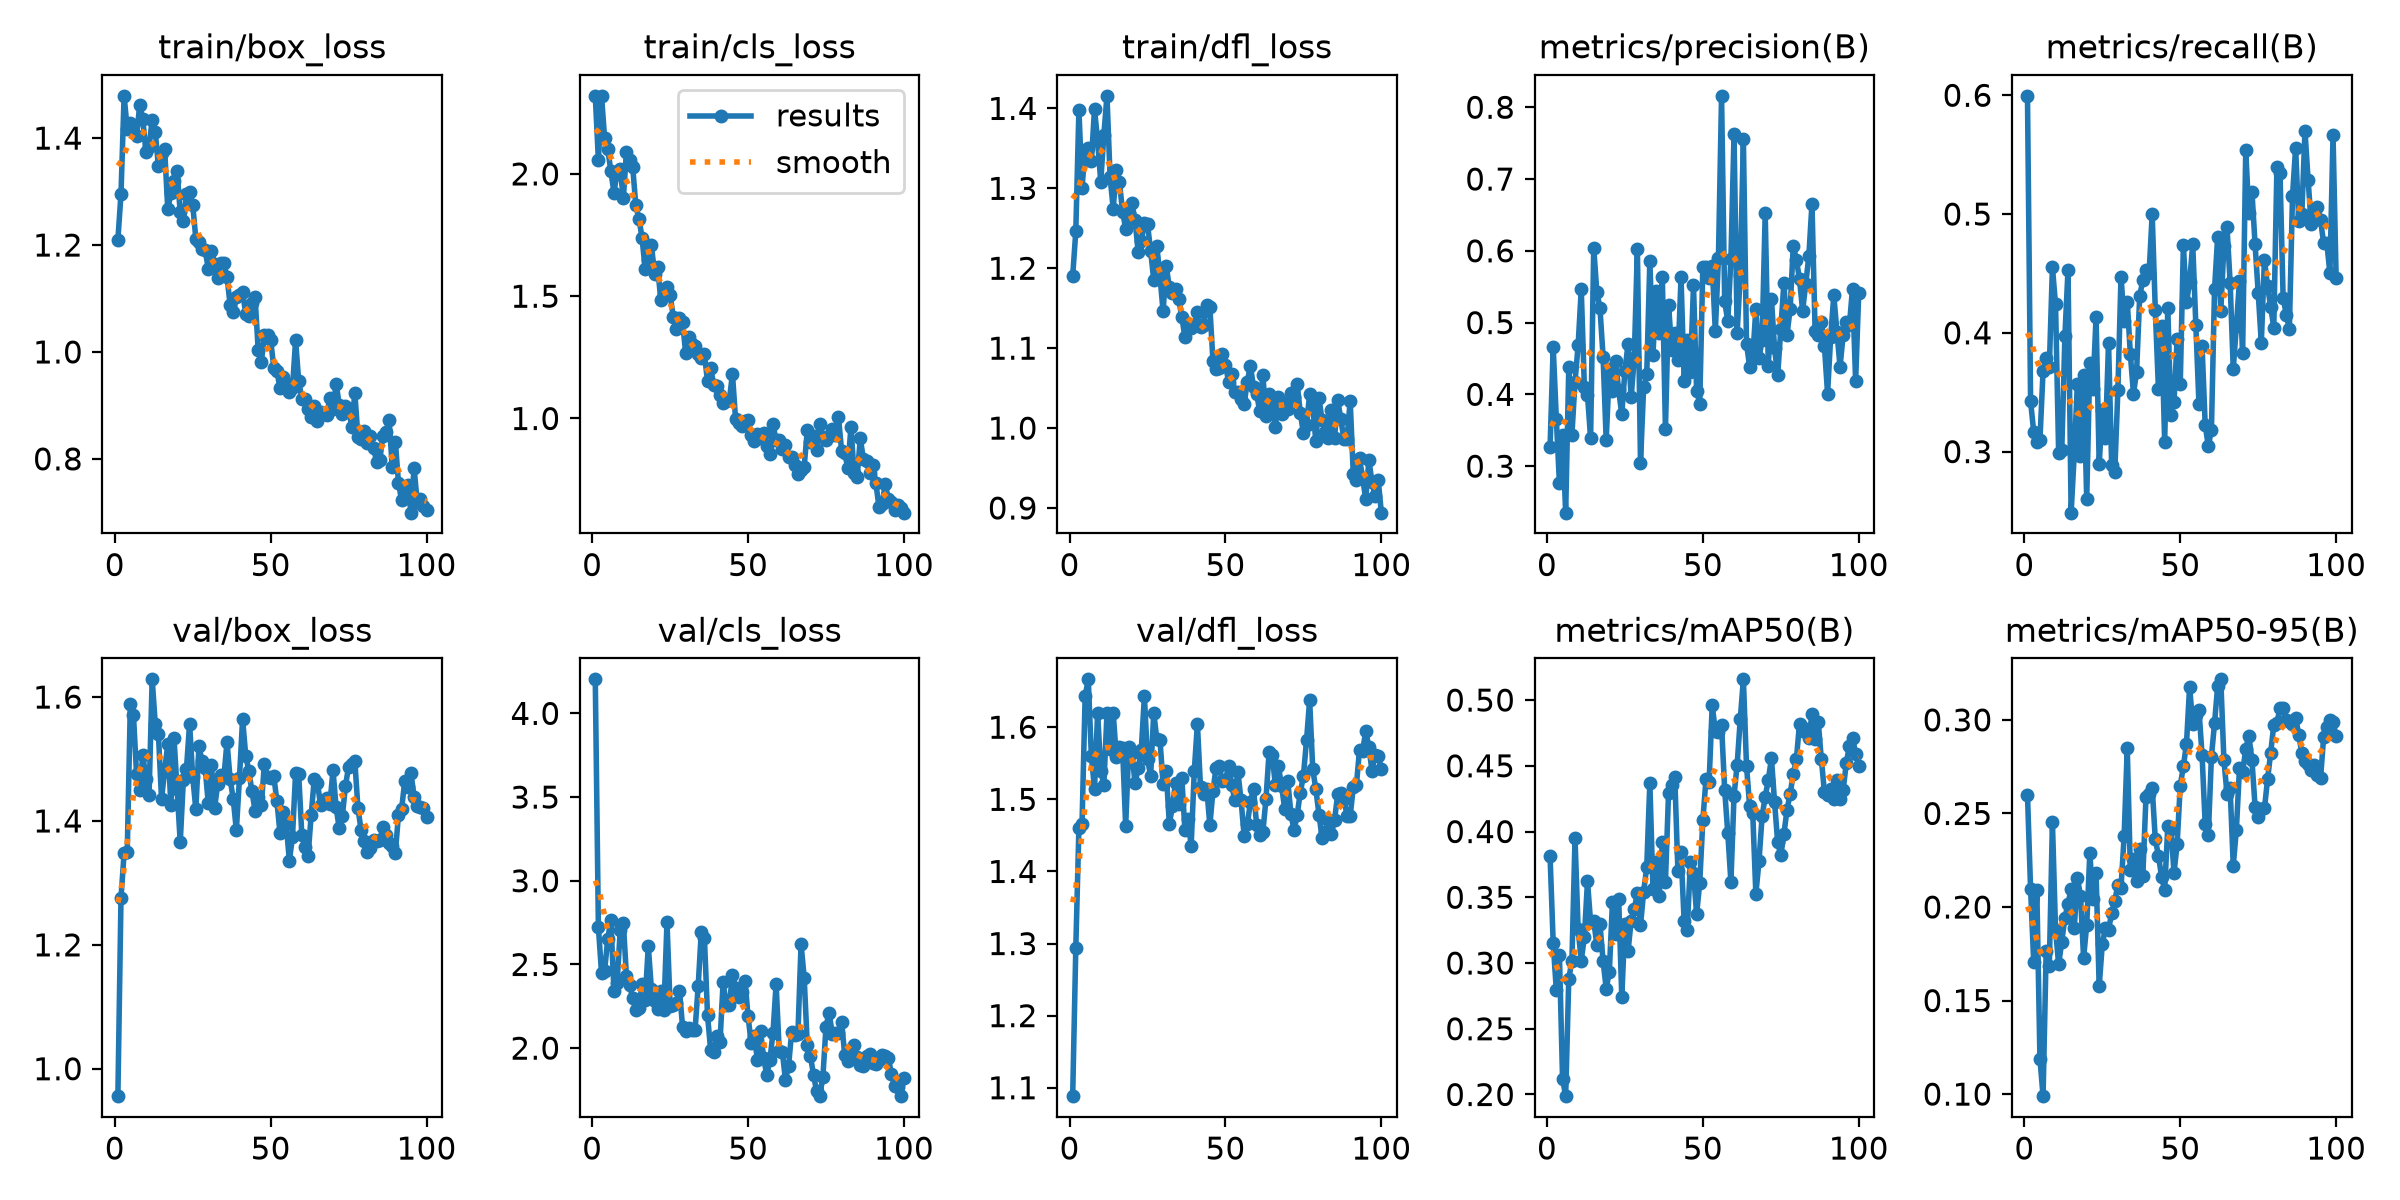

The data file committed next to this chart (first rows):
epoch, time, train/box_loss, train/cls_loss, train/dfl_loss, metrics/precision(B), metrics/recall(B), metrics/mAP50(B), metrics/mAP50-95(B), val/box_loss, val/cls_loss, val/dfl_loss, lr/pg0, lr/pg1, lr/pg2
1, 147.3, 1.21, 2.319, 1.19, 0.3268, 0.5995, 0.381, 0.2599, 0.9558, 4.203, 1.088, 0.0004657, 0.0004657, 0.0004657
2, 289.7, 1.296, 2.056, 1.246, 0.466, 0.3422, 0.3153, 0.2095, 1.276, 2.724, 1.294, 0.0009328, 0.0009328, 0.0009328
3, 432.4, 1.479, 2.318, 1.399, 0.3662, 0.3167, 0.2794, 0.1706, 1.348, 2.45, 1.461, 0.00139, 0.00139, 0.00139
4, 574.6, 1.417, 2.145, 1.301, 0.2763, 0.3078, 0.3059, 0.2089, 1.349, 2.462, 1.466, 0.001387, 0.001387, 0.001387
5, 714.3, 1.428, 2.103, 1.348, 0.3428, 0.31, 0.2121, 0.1188, 1.589, 2.653, 1.643, 0.001372, 0.001372, 0.001372
6, 862.9, 1.425, 2.011, 1.351, 0.2352, 0.368, 0.1987, 0.0989, 1.571, 2.765, 1.666, 0.001358, 0.001358, 0.001358
7, 1009, 1.403, 1.924, 1.334, 0.4383, 0.379, 0.2882, 0.1767, 1.475, 2.339, 1.559, 0.001344, 0.001344, 0.001344
8, 1148, 1.462, 2.008, 1.399, 0.3438, 0.3711, 0.3013, 0.1686, 1.451, 2.39, 1.515, 0.00133, 0.00133, 0.00133
9, 1290, 1.435, 2.018, 1.359, 0.4173, 0.4552, 0.3948, 0.2453, 1.507, 2.704, 1.62, 0.001316, 0.001316, 0.001316
10, 1430, 1.374, 1.9, 1.308, 0.4687, 0.4239, 0.3255, 0.1879, 1.467, 2.749, 1.54, 0.001302, 0.001302, 0.001302
11, 1572, 1.383, 2.09, 1.367, 0.5465, 0.2986, 0.3018, 0.1693, 1.442, 2.428, 1.52, 0.001288, 0.001288, 0.001288
12, 1715, 1.435, 2.055, 1.416, 0.4097, 0.3009, 0.32, 0.1815, 1.629, 2.377, 1.619, 0.001273, 0.001273, 0.001273
13, 1855, 1.411, 2.03, 1.314, 0.3985, 0.3972, 0.3621, 0.1943, 1.556, 2.299, 1.57, 0.001259, 0.001259, 0.001259
14, 2012, 1.347, 1.871, 1.275, 0.3395, 0.453, 0.3309, 0.2017, 1.54, 2.226, 1.62, 0.001245, 0.001245, 0.001245
15, 2155, 1.373, 1.817, 1.323, 0.6038, 0.2486, 0.332, 0.2097, 1.435, 2.237, 1.558, 0.001231, 0.001231, 0.001231
16, 2293, 1.38, 1.74, 1.308, 0.5428, 0.2977, 0.3138, 0.1885, 1.481, 2.384, 1.573, 0.001217, 0.001217, 0.001217
17, 2428, 1.267, 1.609, 1.271, 0.5203, 0.3573, 0.3295, 0.2156, 1.524, 2.29, 1.571, 0.001203, 0.001203, 0.001203
18, 2562, 1.297, 1.647, 1.25, 0.4524, 0.2963, 0.3015, 0.2061, 1.426, 2.608, 1.463, 0.001189, 0.001189, 0.001189
19, 2706, 1.321, 1.711, 1.269, 0.3363, 0.3645, 0.2806, 0.1727, 1.534, 2.354, 1.573, 0.001174, 0.001174, 0.001174
20, 2841, 1.338, 1.59, 1.281, 0.4349, 0.2599, 0.2932, 0.1905, 1.451, 2.285, 1.565, 0.00116, 0.00116, 0.00116
21, 3008, 1.261, 1.62, 1.26, 0.4049, 0.3744, 0.3461, 0.2288, 1.366, 2.234, 1.523, 0.001146, 0.001146, 0.001146
22, 3158, 1.244, 1.486, 1.221, 0.4468, 0.3529, 0.3218, 0.2041, 1.466, 2.344, 1.543, 0.001132, 0.001132, 0.001132
23, 3302, 1.295, 1.508, 1.234, 0.4056, 0.4136, 0.3488, 0.218, 1.484, 2.227, 1.568, 0.001118, 0.001118, 0.001118
24, 3455, 1.298, 1.537, 1.257, 0.3725, 0.2893, 0.2741, 0.1576, 1.557, 2.752, 1.643, 0.001104, 0.001104, 0.001104
25, 3608, 1.276, 1.507, 1.255, 0.4323, 0.3348, 0.3295, 0.1803, 1.472, 2.254, 1.556, 0.001089, 0.001089, 0.001089
26, 3844, 1.212, 1.415, 1.222, 0.4703, 0.3116, 0.3088, 0.1887, 1.419, 2.258, 1.533, 0.001075, 0.001075, 0.001075
27, 4005, 1.205, 1.364, 1.185, 0.3957, 0.3917, 0.3322, 0.1877, 1.52, 2.269, 1.62, 0.001061, 0.001061, 0.001061
28, 4159, 1.192, 1.412, 1.227, 0.4508, 0.2888, 0.3412, 0.1969, 1.496, 2.344, 1.583, 0.001047, 0.001047, 0.001047
29, 4355, 1.19, 1.395, 1.19, 0.6029, 0.2832, 0.3531, 0.2033, 1.485, 2.129, 1.583, 0.001033, 0.001033, 0.001033
30, 4511, 1.156, 1.266, 1.146, 0.3042, 0.352, 0.3286, 0.2119, 1.428, 2.104, 1.521, 0.001019, 0.001019, 0.001019
31, 4699, 1.19, 1.332, 1.203, 0.4096, 0.4472, 0.3539, 0.2103, 1.491, 2.12, 1.539, 0.001005, 0.001005, 0.001005
32, 4849, 1.165, 1.303, 1.176, 0.4278, 0.4104, 0.373, 0.2378, 1.42, 2.111, 1.466, 0.0009904, 0.0009904, 0.0009904
33, 5022, 1.138, 1.297, 1.17, 0.5859, 0.4264, 0.4372, 0.2849, 1.459, 2.107, 1.491, 0.0009763, 0.0009763, 0.0009763
34, 5186, 1.166, 1.265, 1.173, 0.4551, 0.3818, 0.3562, 0.2199, 1.474, 2.369, 1.523, 0.0009621, 0.0009621, 0.0009621
35, 5371, 1.167, 1.246, 1.161, 0.5446, 0.3487, 0.3768, 0.2258, 1.471, 2.695, 1.493, 0.000948, 0.000948, 0.000948
36, 5530, 1.14, 1.264, 1.14, 0.4861, 0.3674, 0.3512, 0.214, 1.528, 2.661, 1.53, 0.0009339, 0.0009339, 0.0009339
37, 5698, 1.089, 1.152, 1.113, 0.5634, 0.4312, 0.3919, 0.231, 1.468, 2.198, 1.457, 0.0009197, 0.0009197, 0.0009197
38, 5855, 1.075, 1.208, 1.13, 0.3517, 0.4443, 0.3616, 0.2166, 1.436, 1.987, 1.472, 0.0009056, 0.0009056, 0.0009056
39, 6006, 1.102, 1.136, 1.125, 0.5251, 0.453, 0.4296, 0.2586, 1.385, 1.978, 1.436, 0.0008914, 0.0008914, 0.0008914
40, 6170, 1.106, 1.132, 1.128, 0.462, 0.4501, 0.4355, 0.2602, 1.47, 2.07, 1.539, 0.0008773, 0.0008773, 0.0008773
41, 6384, 1.112, 1.098, 1.145, 0.4851, 0.5001, 0.4411, 0.2638, 1.565, 2.036, 1.605, 0.0008631, 0.0008631, 0.0008631
42, 6548, 1.072, 1.061, 1.126, 0.4479, 0.4189, 0.3699, 0.2361, 1.506, 2.393, 1.517, 0.000849, 0.000849, 0.000849
43, 6697, 1.068, 1.07, 1.129, 0.5628, 0.3529, 0.3841, 0.2275, 1.481, 2.256, 1.507, 0.0008348, 0.0008348, 0.0008348
44, 6841, 1.091, 1.076, 1.154, 0.4187, 0.4055, 0.3318, 0.2163, 1.448, 2.26, 1.515, 0.0008207, 0.0008207, 0.0008207
45, 7020, 1.103, 1.182, 1.151, 0.4764, 0.3085, 0.3251, 0.2091, 1.417, 2.439, 1.464, 0.0008065, 0.0008065, 0.0008065
46, 7198, 1.004, 0.9965, 1.083, 0.4311, 0.4212, 0.377, 0.2431, 1.438, 2.361, 1.512, 0.0007924, 0.0007924, 0.0007924
47, 7346, 0.9806, 0.9821, 1.074, 0.5519, 0.3305, 0.3687, 0.2418, 1.426, 2.304, 1.544, 0.0007782, 0.0007782, 0.0007782
48, 7490, 1.033, 0.9678, 1.076, 0.405, 0.3421, 0.3371, 0.2182, 1.493, 2.333, 1.546, 0.0007641, 0.0007641, 0.0007641
49, 7672, 1.032, 0.9885, 1.093, 0.3872, 0.3949, 0.3609, 0.2336, 1.471, 2.404, 1.525, 0.0007499, 0.0007499, 0.0007499
50, 7816, 1.023, 0.9935, 1.079, 0.5776, 0.3567, 0.4087, 0.2649, 1.469, 2.192, 1.527, 0.0007358, 0.0007358, 0.0007358
51, 7963, 0.9706, 0.9316, 1.058, 0.578, 0.4739, 0.4396, 0.2752, 1.473, 2.029, 1.546, 0.0007216, 0.0007216, 0.0007216
52, 8118, 0.9643, 0.9082, 1.067, 0.5616, 0.4258, 0.4374, 0.2873, 1.432, 2.071, 1.521, 0.0007075, 0.0007075, 0.0007075
53, 8306, 0.9321, 0.9379, 1.045, 0.5786, 0.4424, 0.4961, 0.3178, 1.38, 1.932, 1.499, 0.0006934, 0.0006934, 0.0006934
54, 8470, 0.9535, 0.921, 1.046, 0.4878, 0.4748, 0.4765, 0.2977, 1.414, 2.101, 1.538, 0.0006792, 0.0006792, 0.0006792
55, 8616, 0.9419, 0.9421, 1.036, 0.5898, 0.4066, 0.4756, 0.3024, 1.395, 1.943, 1.498, 0.0006651, 0.0006651, 0.0006651
56, 8758, 0.925, 0.8894, 1.03, 0.8159, 0.3397, 0.481, 0.3054, 1.335, 1.839, 1.45, 0.0006509, 0.0006509, 0.0006509
57, 8922, 0.9323, 0.853, 1.058, 0.5295, 0.3889, 0.4317, 0.2811, 1.374, 1.929, 1.465, 0.0006368, 0.0006368, 0.0006368
58, 9062, 1.022, 0.9763, 1.078, 0.5017, 0.3225, 0.3986, 0.2442, 1.477, 2.092, 1.496, 0.0006226, 0.0006226, 0.0006226
59, 9208, 0.9449, 0.9104, 1.051, 0.5891, 0.3045, 0.3618, 0.2384, 1.475, 2.383, 1.515, 0.0006085, 0.0006085, 0.0006085
60, 9351, 0.9122, 0.9124, 1.043, 0.7621, 0.3183, 0.4272, 0.2804, 1.377, 1.983, 1.464, 0.0005943, 0.0005943, 0.0005943
... 40 more rows
